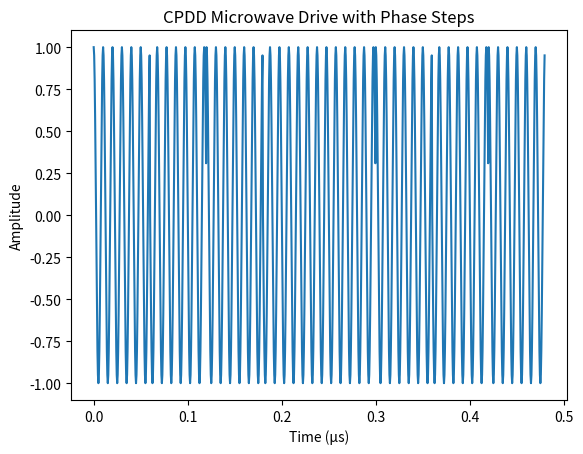
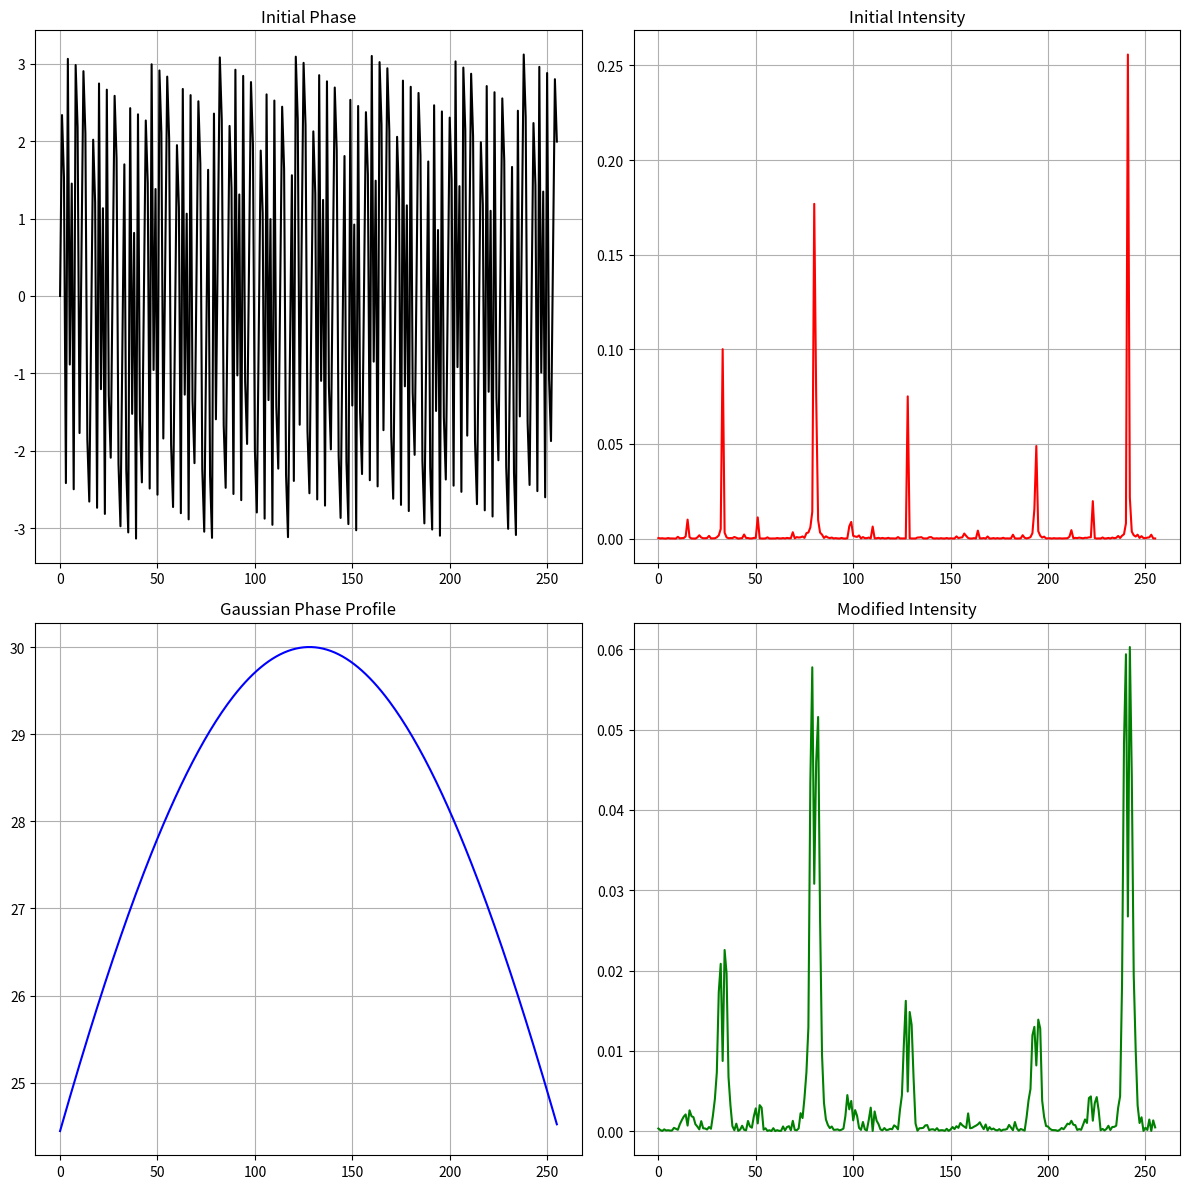

Reproduce these figures in Python, in order. (Note: this script raises an exception after producing the figures.)
import numpy as np
import matplotlib.pyplot as plt
from datetime import datetime

import sys
import numpy as np
import matplotlib.pyplot as plt

# Define parameters
carrier_freq = 100e6  # 100 MHz
sample_rate = 2e9  # 2 GS/s
duration_ns = 60  # each step duration
T = int(sample_rate * duration_ns * 1e-9)

phase_list_deg = [0, 90, 0, 90, 90, 0, 90, 0]
amp = 1.0
t = np.arange(T * len(phase_list_deg)) / sample_rate

signal = np.zeros_like(t)

for i, phase in enumerate(phase_list_deg):
    phi = np.deg2rad(phase)
    signal[i * T : (i + 1) * T] = amp * np.cos(
        2 * np.pi * carrier_freq * t[i * T : (i + 1) * T] + phi
    )

plt.plot(t * 1e6, signal)
plt.title("CPDD Microwave Drive with Phase Steps")
plt.xlabel("Time (µs)")
plt.ylabel("Amplitude")
plt.show()

sys.exit


def gaussian_phase_1d(x, x0, sigma, amplitude):
    return amplitude * np.exp(-((x - x0) ** 2) / (2 * sigma**2))


def initial_phase_pattern_1d(length, points):
    x = np.arange(length)
    phase = np.zeros(length, dtype=np.complex128)
    for point in points:
        x0 = point
        phase += np.exp(1j * x * x0)
    return np.angle(phase)


def compute_intensity_1d(phase):
    return (
        np.abs(np.fft.ifftshift(np.fft.ifft(np.fft.fftshift(np.exp(1j * phase))))) ** 2
    )


# Parameters
length = 256
sigma = 200
amplitude = 30
points = [64, 128, 192]  # Example point locations

# Create 1D grid
x = np.arange(length)

# Initial phase pattern
initial_phase = initial_phase_pattern_1d(length, points)

# Gaussian phase
gaussian_phase_profile = gaussian_phase_1d(x, length // 2, sigma, amplitude)

# Modified phase pattern
modified_phase = initial_phase + gaussian_phase_profile

# Compute intensities
initial_intensity = compute_intensity_1d(initial_phase)
modified_intensity = compute_intensity_1d(modified_phase)

# Plotting
plt.figure(figsize=(12, 12))

plt.subplot(2, 2, 1)
plt.title("Initial Phase")
plt.plot(x, initial_phase, "k")
plt.grid(True)

plt.subplot(2, 2, 2)
plt.title("Initial Intensity")
plt.plot(x, initial_intensity, "r")
plt.grid(True)

plt.subplot(2, 2, 3)
plt.title("Gaussian Phase Profile")
plt.plot(x, gaussian_phase_profile, "b")
plt.grid(True)

plt.subplot(2, 2, 4)
plt.title("Modified Intensity")
plt.plot(x, modified_intensity, "g")
plt.grid(True)

plt.tight_layout()
plt.tight_layout()

# Save figure with current date and time
current_datetime = datetime.now().strftime("%Y-%m-%d_%H-%M-%S")
save_path = f"G:/My Drive/Experiments/SLM_seup_data/image_{current_datetime}.png"
plt.savefig(save_path)

plt.show()

import numpy as np
import matplotlib.pyplot as plt


def generate_spot_array_phase(shape, spots):
    y, x = np.indices(shape)  # Generate the meshgrid of coordinates
    phase = np.zeros(shape, dtype=np.complex128)
    for x0, y0 in spots:
        phase += np.exp(1j * (x * x0 + y * y0))
    return np.angle(phase)


def blaze_phase_profile(shape, alpha, beta):
    x = np.linspace(-np.pi, np.pi, shape[1])
    y = np.linspace(-np.pi, np.pi, shape[0])
    xx, yy = np.meshgrid(x, y)
    return alpha * xx + beta * yy


def compute_intensity(phase):
    return (
        np.abs(np.fft.ifftshift(np.fft.fft2(np.fft.fftshift(np.exp(1j * phase))))) ** 2
    )


# Parameters
shape = (256, 256)
spot_positions = [(64, 64), (128, 128), (192, 192)]  # Example spot positions
alpha_values = [0, 0.5, 1.0]  # Different phase gradients in x
beta_values = [0, 0.5, 1.0]  # Different phase gradients in y

# Initial phase pattern
initial_phase = generate_spot_array_phase(shape, spot_positions)

# Plotting
fig, axs = plt.subplots(3, 3, figsize=(12, 12))

for i, alpha in enumerate(alpha_values):
    for j, beta in enumerate(beta_values):
        # Blaze phase
        blaze_phase = blaze_phase_profile(shape, alpha, beta)

        # Modified phase pattern
        modified_phase = initial_phase + blaze_phase

        # Compute modified intensity
        modified_intensity = compute_intensity(modified_phase)

        axs[i, j].imshow(modified_intensity, cmap="hot")
        axs[i, j].set_title(f"alpha={alpha}, beta={beta}")
        axs[i, j].axis("off")

plt.tight_layout()
plt.show()
